Image classification data set "fissura_dataset_augmented" (Inteli-College/2025-1B-T12-EC06-G01 on GitHub). Class labels (2): fissura retracao, fissura termica.

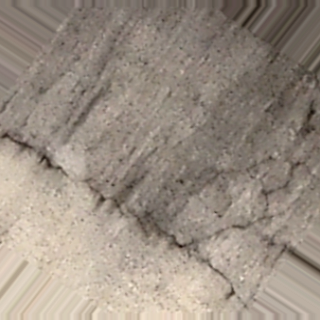
Label: fissura termica

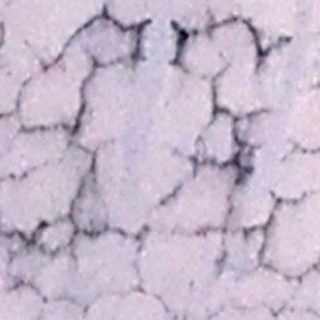
Label: fissura retracao

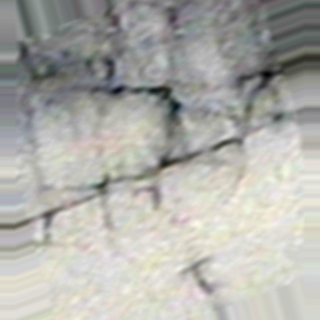
Label: fissura termica

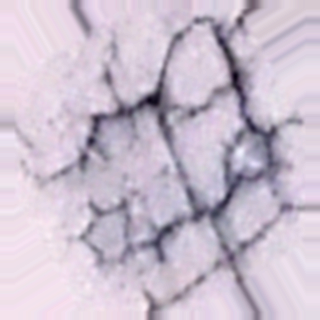
Label: fissura retracao

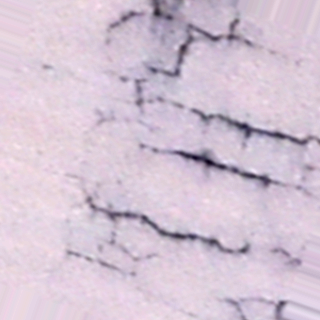
Label: fissura retracao

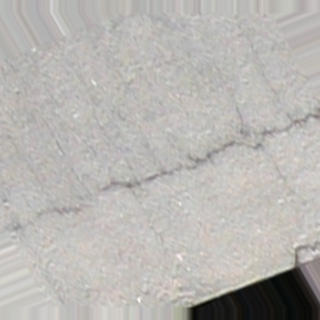
Label: fissura termica
